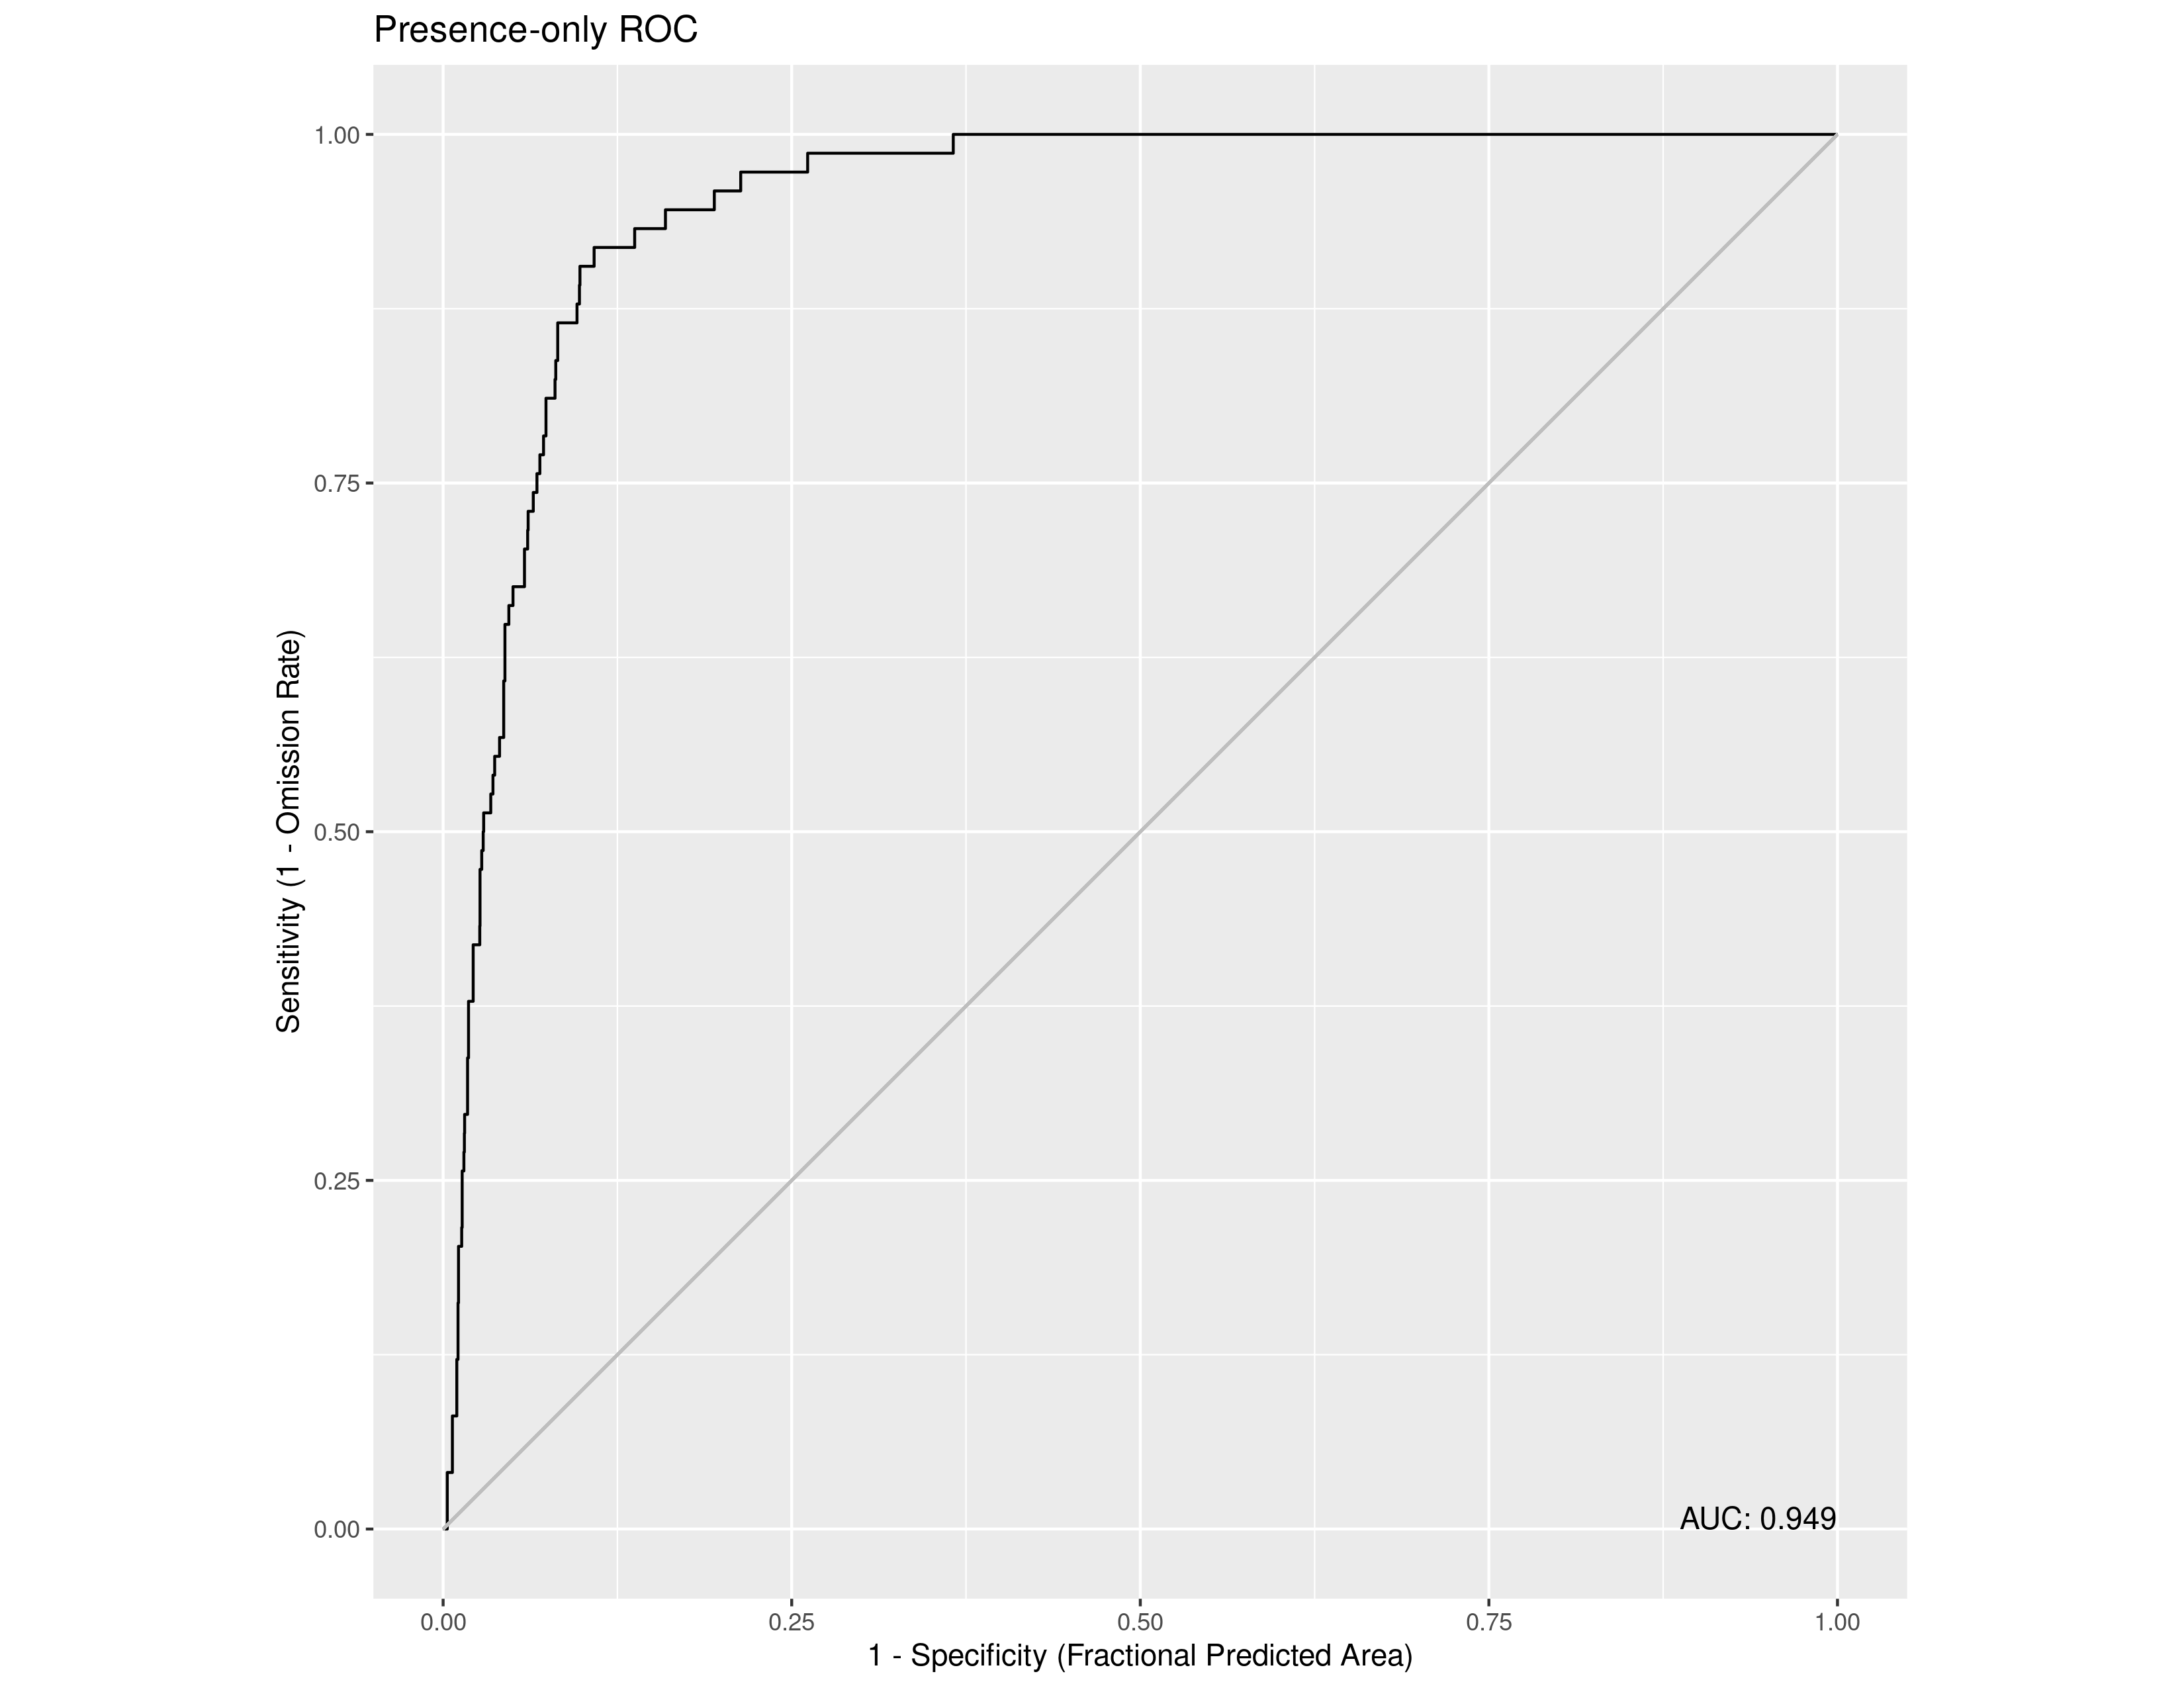

The file beside this chart, header and first rows:
, value
1, 0.9486
